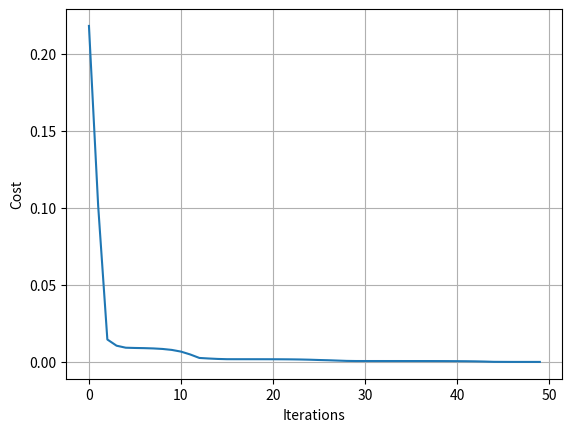

The script that saved this image: (Note: this script raises an exception after producing the figure.)

import matplotlib.pyplot as plt
import numpy as np
from scipy import optimize

# X = (hours sleeping, hours studying), y = Score on test
X = np.array(([3, 5], [5, 1], [10, 2]), dtype=float)  # 3x2
y = np.array(([75], [82], [93]), dtype=float)  # 3x1

# Normalize
X = X/np.amax(X, axis=0)
y = y/100  # Max test score is 100


class Neural_Object(object):

    def __init__(self):
        self.inputLayerSize = 2
        self.hiddenLayerSize = 3
        self.outputLayerSize = 1


        # Weights Matrix btw layers
        self.W1 = np.random.randn(self.inputLayerSize, self.hiddenLayerSize)  # 2x3
        self.W2 = np.random.randn(self.hiddenLayerSize, self.outputLayerSize)  # 3x1

    @staticmethod
    def sigmoid(z):
        return 1 / (1 + np.exp(-z))

    # propagate the inputs through the network
    def forward(self, X):
        self.z2 = np.dot(X, self.W1)  # 3x3
        self.a2 = self.sigmoid(self.z2)  # 3x3
        self.z3 = np.dot(self.a2, self.W2)  # 3x1
        yHat = self.sigmoid(self.z3)  # 3x1
        return yHat

    # derivative of sigmoid function
    def sigmoidPrime(self, z):
        return np.exp(-z)/((1 + np.exp(-z))**2)

    # Compute cost for given X,y, use weights already stored in class.
    def costFunction(self, X, y):
        self.yHat = self.forward(X)
        # sum finds the norm of the column vectors of y and yHat
        cost = 0.5 * sum((y - self.yHat) ** 2)
        return cost

    # derivative of cost function respect to weight 2 n 1
    def costFunctionPrime(self, X, y):
        self.yHat = self.forward(X)
        delta3 = np.multiply(-(y - self.yHat), self.sigmoidPrime(self.z3))
        dJdW2 = np.dot(self.a2.T, delta3)

        delta2 = np.dot(delta3, self.W2.T)*self.sigmoidPrime(self.z2)
        dJdW1 = np.dot(X.T, delta2)

        return dJdW1, dJdW2

    # helper function of getParams(), setParams() and unrollGradients()
    def getParams(self):
        # Unroll the current weight matrix and save into a list
        params = np.concatenate((self.W1.ravel(), self.W2.ravel()))
        return params

    def setParams(self, params):
        W1_start = 0
        W1_end = self.inputLayerSize * self.hiddenLayerSize
        W2_end = W1_end + self.hiddenLayerSize * self.outputLayerSize
        self.W1 = np.reshape(params[W1_start:W1_end], (self.inputLayerSize, self.hiddenLayerSize))
        self.W2 = np.reshape(params[W1_end:W2_end], (self.hiddenLayerSize, self.outputLayerSize))

    def unrollGradient(self, X, y):
        dJdW1, dJdW2 = self.costFunctionPrime(X, y)
        return np.concatenate((dJdW1.ravel(), dJdW2.ravel()))


class Trainer(object):
    def __init__(self, N):
        # make a reference to the ANN object
        self.N = N
        self.J = []

    # update the network weights and the append the cost to J list
    def callbackF(self, params):
        self.N.setParams(params)
        self.J.append(self.N.costFunction(self.X, self.y))  # MODIFIED

    def costFunctionWrapper(self, params, X, y):
        self.N.setParams(params)
        cost = self.N.costFunction(X, y)
        grad = self.N.unrollGradient(X, y)

        return cost, grad

    def train(self, X, y):
        # Make an internal variable for the callback function:
        self.X = X
        self.y = y

        # Make empty list to store costs:
        self.J = []

        params0 = self.N.getParams()

        options = {'maxiter': 200, 'disp': True}
        _res = optimize.minimize(self.costFunctionWrapper, params0, jac=True, method='BFGS',
                                 args=(X, y), options=options, callback=self.callbackF)

        self.N.setParams(_res.x)
        self.optimizationResults = _res


NN = Neural_Object()
T = Trainer(NN)
T.train(X, y)

scorePrediction = NN.forward(X)
print('\nPredicted Score =\n', scorePrediction)
print('\nIdeal Score =\n', y)

# showing graphs of cost vs iterations
plt.plot(T.J)
plt.grid(True)
plt.xlabel('Iterations')
plt.ylabel('Cost')
plt.show()

print("\nOptimized Weights 1:\n", NN.W1)
print("\nOptimized Weights 2:\n", NN.W2)


userInput = input("Do you want to save the weights?(y/n): ")

if userInput is 'y' or userInput is 'Y':
    with open("weights.txt", "w") as f:
        for w in NN.W1.flatten():
            f.write(str(w) + "\n")
    with open("weights2.txt", "w") as f:
        for w in NN.W2.flatten():
            f.write(str(w) + "\n")
    print("Saved ! \n")
else:
    print("Weights Discarded !\n")























'''
plt.figure(1)
plt.subplot(311)
plt.plot([1, 2, 3, 4])
plt.xlabel('days')
plt.text(0.5, 2.5, r'$\mu=100, \sigma = 15$')
plt.xscale('log')
plt.xlim(0, 100)


plt.title('Line Graph 1/2')
plt.subplot(313)
plt.plot([4, 5, 6, 7])
plt.title('line Graph 2/2')

plt.show()



NN = Neural_Object()
cost1 = NN.costFunction(X, y)
dJdW1, dJdW2 = NN.costFunctionPrime(X, y)
print("Cost 1 =", cost1, "\n")
print("dJdW1 =\n", dJdW1, "\n")
print("dJdW2 =\n", dJdW2, "\n")

'''
